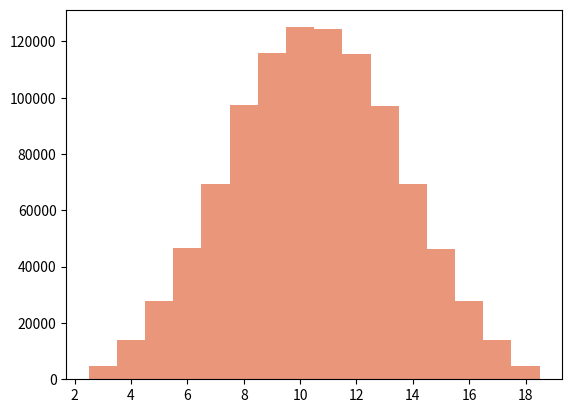

Write the Python code that produced this figure. (Note: this script raises an exception after producing the figure.)
__author__ = 'Jwely'

import numpy
import matplotlib.pyplot as plt


class D():
    """
    Simple dice class that allows more natural syntax for rolling dice

    for example
        4*D(6) will return a list of 4 dice objects

    :param sides:   number of sides on die
    :param dim      size of the array, for when parallel sets of rolls are desired
    """

    def __init__(self, sides, dim=None):
        self.sides = sides
        if dim is not None:
            self.dim = int(dim)
        else:
            self.dim = 1

    def __rmul__(self, other):
        """ defines leading integer multiplicative behavior of die """

        if isinstance(other, int):
            return [D(self.sides, self.dim) for i in range(other)]
        elif isinstance(other, float):
            return [D(self.sides, self.dim) for i in range(int(other))]
        else:
            raise Exception("Can only have integer numbers of die")

    def roll(self):
        return numpy.random.randint(1, self.sides + 1, self.dim)


class Result():
    """
    i dont even remember what these are for.
    """

    def __init__(self, dice):
        self.dice = dice
        self.result = self.roll()

    def roll(self):
        """ encapsulates the roll function of all constituent dice """
        return roll(self.dice)


def highest(num, rolls):
    """ returns the highest "num" of dice from rolls matrix """

    ordered = numpy.sort(rolls)
    return ordered[:, -num:]


def roll(dice):
    """
    :param dice:    list containing D objects and/or constants
    :return:        A roll matrix, depending on the dim of input D
    """

    dim = [item.dim for item in dice if isinstance(item, D)]
    if len(list(set(dim))) > 1:
        raise Exception("dice must have same dimensions")

    out = numpy.ndarray((int(dim[0]), len(dice)), dtype="int")

    for i, item in enumerate(dice):
        if isinstance(item, D):
            out[:, i] = item.roll()
        elif isinstance(item, int):
            out[:, i] = numpy.ndarray(len(dice)) + item

    return out


def histogram(rolls, title=None, xmax=None, ymax=None):
    """
    :param rolls:   one dimensional matrix to plot
    :param title:   title to put on plot and save the image as
    :param xmax:    maximum x value to use on plot
    :param ymax:    maximum y value to use on plot
    """

    if len(rolls.shape) != 1:
        rolls = numpy.sum(rolls, axis=1)

    plt.hist(rolls, bins=range(min(rolls), max(rolls) + 2),
             align="left", color="darksalmon", normed=True)
    plt.axvline(rolls.mean(), color="navy", linestyle="dashed", linewidth=2)
    plt.ylabel("Rate of occurrence")
    plt.xlabel("Value")
    plt.grid()

    if xmax is not None:
        plt.xlim([0, xmax])

    if ymax is not None:
        plt.ylim([0, ymax])

    if title is not None:
        plt.title(title)
        plt.savefig("{0}.png".format(title))

    plt.show()


# now we can very quickly do monte carlo simulations on various dice rolls
if __name__ == "__main__":

    dims = int(1e6)

    # syntax examples
    rolls = roll(3 * D(6, dims))
    histogram(rolls, "3_summed_3D6", ymax=0.2)

    rolls = highest(3, roll(4 * D(6, dims)))
    histogram(rolls, "3_highest_4D6", ymax=0.2)

    rolls = highest(3, roll(5 * D(6, dims)))
    histogram(rolls, "3_highest_5D6", ymax=0.2)

    rolls = highest(3, roll(6 * D(6, dims)))
    histogram(rolls, "3_highest_6D6", ymax=0.2)